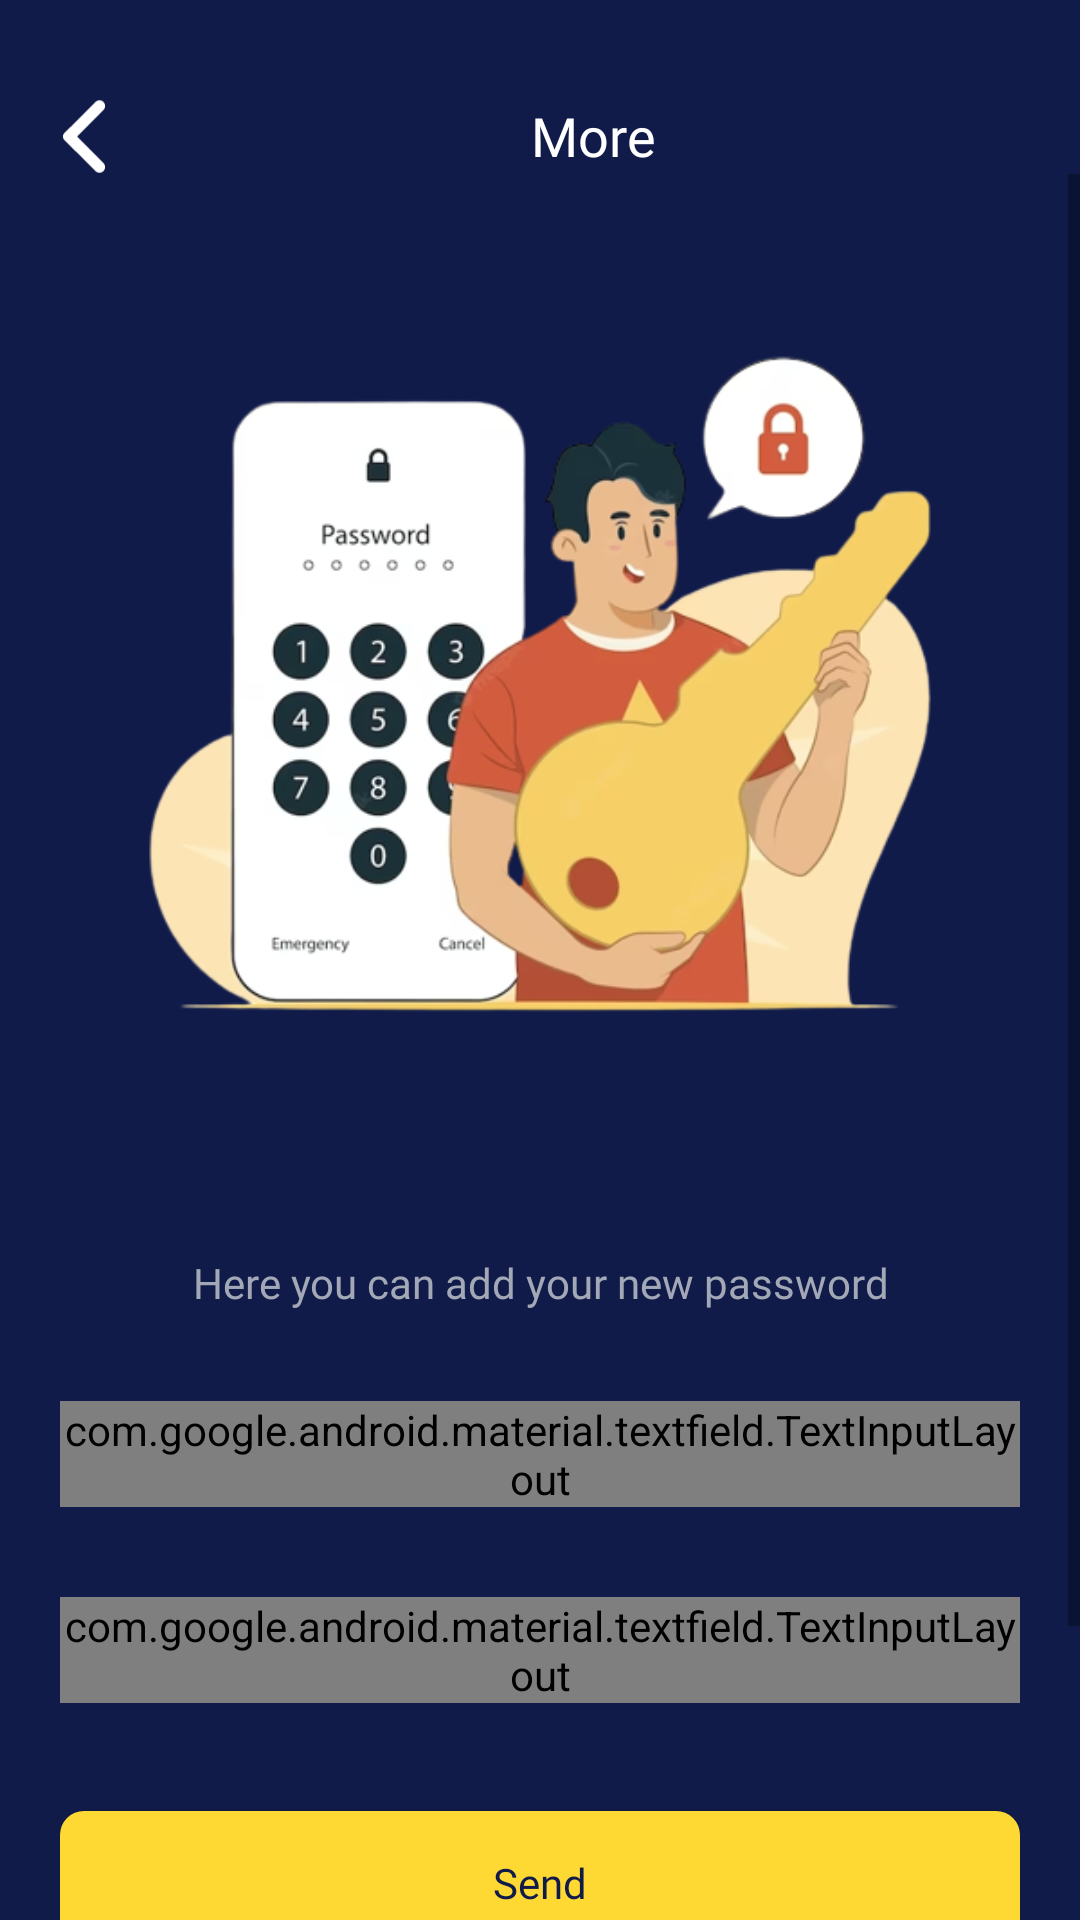

The Android layout XML behind this screen, and the referenced resources:
<!-- AndroidManifest.xml: application theme Theme.AndroidKotlinBoilerplate -->
<!-- res/layout/activity_reset_password.xml -->
<?xml version="1.0" encoding="utf-8"?>
<layout xmlns:android="http://schemas.android.com/apk/res/android"
    xmlns:app="http://schemas.android.com/apk/res-auto"
    xmlns:tools="http://schemas.android.com/tools">

    <data>
        <variable
            name="viewModel"
            type="com.technource.android.ui.resetPasswordModule.ResetPasswordViewModel" />
    </data>

    <LinearLayout
        android:layout_width="match_parent"
        android:layout_height="match_parent"
        android:background="@color/kcPrimaryColor"
        android:orientation="vertical"
        tools:context=".ui.resetPassword.ResetPasswordActivity">

        <include
            android:id="@+id/headerLayout"
            layout="@layout/title_header" />

        <ScrollView
            android:layout_width="match_parent"
            android:layout_height="match_parent"
            android:fadingEdge="none"
            android:fillViewport="true">

            <androidx.constraintlayout.widget.ConstraintLayout
                android:layout_width="match_parent"
                android:layout_height="wrap_content"
                android:padding="@dimen/dp_20">

                <androidx.appcompat.widget.AppCompatImageView
                    android:id="@+id/resetPassImg"
                    android:layout_width="wrap_content"
                    android:layout_height="@dimen/dp_300"
                    android:src="@drawable/img_reset_password"
                    app:layout_constraintEnd_toEndOf="parent"
                    app:layout_constraintStart_toStartOf="parent"
                    app:layout_constraintTop_toTopOf="parent" />

                <androidx.appcompat.widget.AppCompatTextView
                    android:id="@+id/resetPassDesc"
                    android:layout_width="match_parent"
                    android:layout_height="wrap_content"
                    android:layout_marginTop="@dimen/dp_40"
                    android:fontFamily="@font/montserrat_regular"
                    android:gravity="center"
                    android:text="@string/set_new_password_message"
                    android:textColor="@color/kcCaptionLightGray"
                    android:textSize="@dimen/sp_14"
                    app:layout_constraintEnd_toEndOf="parent"
                    app:layout_constraintStart_toStartOf="parent"
                    app:layout_constraintTop_toBottomOf="@+id/resetPassImg" />

                <com.google.android.material.textfield.TextInputLayout
                    android:id="@+id/passwordTextInput"
                    android:layout_width="match_parent"
                    android:layout_height="wrap_content"
                    android:layout_marginTop="@dimen/dp_30"
                    app:boxStrokeWidth="0dp"
                    app:boxStrokeWidthFocused="0dp"
                    app:errorIconDrawable="@null"
                    app:hintEnabled="false"
                    app:layout_constraintEnd_toEndOf="parent"
                    app:layout_constraintStart_toStartOf="parent"
                    app:layout_constraintTop_toBottomOf="@+id/resetPassDesc"
                    app:passwordToggleDrawable="@drawable/show_hide_password_selector"
                    app:passwordToggleEnabled="true"
                    app:passwordToggleTint="@color/white">

                    <com.google.android.material.textfield.TextInputEditText
                        android:id="@+id/passwordET"
                        style="@style/editTextStyle"
                        android:layout_width="match_parent"
                        android:layout_height="@dimen/dp_60"
                        android:background="@drawable/edit_text_view_bg"
                        android:hint="@string/password"
                        android:inputType="textPassword"
                        android:padding="@dimen/dp_10" />
                </com.google.android.material.textfield.TextInputLayout>

                <com.google.android.material.textfield.TextInputLayout
                    android:id="@+id/confirmPasswordTextInput"
                    android:layout_width="match_parent"
                    android:layout_height="wrap_content"
                    android:layout_marginTop="@dimen/dp_30"
                    app:boxStrokeWidth="0dp"
                    app:boxStrokeWidthFocused="0dp"
                    app:errorIconDrawable="@null"
                    app:hintEnabled="false"
                    app:layout_constraintEnd_toEndOf="parent"
                    app:layout_constraintStart_toStartOf="parent"
                    app:layout_constraintTop_toBottomOf="@+id/passwordTextInput"
                    app:passwordToggleDrawable="@drawable/show_hide_password_selector"
                    app:passwordToggleEnabled="true"
                    app:passwordToggleTint="@color/white">

                    <com.google.android.material.textfield.TextInputEditText
                        android:id="@+id/confirmPasswordET"
                        style="@style/editTextStyle"
                        android:layout_width="match_parent"
                        android:layout_height="@dimen/dp_60"
                        android:background="@drawable/edit_text_view_bg"
                        android:hint="@string/confirm_password"
                        android:inputType="textPassword"
                        android:padding="@dimen/dp_10" />
                </com.google.android.material.textfield.TextInputLayout>

                <com.google.android.material.button.MaterialButton
                    android:id="@+id/send"
                    style="@style/yellowBtnStyle"
                    android:layout_width="match_parent"
                    android:layout_height="@dimen/dp_60"
                    android:layout_marginTop="@dimen/dp_30"
                    android:onClick="@{() -> viewModel.onLoginClicked()}"
                    android:text="@string/forgot_password_button"
                    app:layout_constraintTop_toBottomOf="@+id/confirmPasswordTextInput" />

                <androidx.appcompat.widget.AppCompatImageView
                    android:layout_width="wrap_content"
                    android:layout_height="@dimen/dp_40"
                    android:layout_marginTop="@dimen/dp_40"
                    android:src="@drawable/img_app_logo"
                    app:layout_constraintEnd_toEndOf="parent"
                    app:layout_constraintStart_toStartOf="parent"
                    app:layout_constraintTop_toBottomOf="@id/send" />
            </androidx.constraintlayout.widget.ConstraintLayout>
        </ScrollView>
    </LinearLayout>
</layout>
<!-- res/layout/title_header.xml (included above) -->
<?xml version="1.0" encoding="utf-8"?>
<LinearLayout xmlns:android="http://schemas.android.com/apk/res/android"
    xmlns:app="http://schemas.android.com/apk/res-auto"
    xmlns:tools="http://schemas.android.com/tools"
    android:layout_width="match_parent"
    android:layout_height="wrap_content"
    android:orientation="horizontal">

    <androidx.appcompat.widget.AppCompatImageView
        android:id="@+id/backBtn"
        android:layout_width="wrap_content"
        android:layout_height="@dimen/dp_25"
        android:layout_marginStart="@dimen/dp_20"
        android:layout_marginTop="@dimen/dp_33"
        android:adjustViewBounds="true"
        android:src="@drawable/ic_back"
        app:layout_constraintStart_toStartOf="parent"
        app:layout_constraintTop_toTopOf="parent" />

    <androidx.appcompat.widget.AppCompatTextView
        android:id="@+id/headerTitle"
        style="@style/white18Medium"
        android:layout_width="match_parent"
        android:layout_height="wrap_content"
        android:layout_marginTop="@dimen/dp_33"
        android:gravity="center"
        tools:text="More" />

</LinearLayout>
<!-- resources referenced by this layout -->
<resources>
  <color name="kcCaptionLightGray">#A2A8B5</color>
  <color name="kcPrimaryColor">#101B49</color>
  <color name="white">#FFFFFFFF</color>
  <dimen name="dp_10">10dp</dimen>
  <dimen name="dp_20">20dp</dimen>
  <dimen name="dp_25">25dp</dimen>
  <dimen name="dp_30">30dp</dimen>
  <dimen name="dp_300">300dp</dimen>
  <dimen name="dp_33">33dp</dimen>
  <dimen name="dp_40">40dp</dimen>
  <dimen name="dp_60">60dp</dimen>
  <dimen name="sp_14">14sp</dimen>
  <!-- drawable edit_text_view_bg (drawable) -->
  <?xml version="1.0" encoding="utf-8"?>
  <shape xmlns:android="http://schemas.android.com/apk/res/android"
      android:shape="rectangle" android:padding="15dp">
      <solid android:color="@color/kcCaptionLightGrayOpacity"/>
      <corners
         android:radius="@dimen/dp_3"/>
      <stroke android:width="1dip" android:color="@color/kcCaptionLightGrayOpacity" />
  </shape>
  <!-- drawable show_hide_password_selector (drawable) -->
  <?xml version="1.0" encoding="utf-8"?>
  <selector xmlns:android="http://schemas.android.com/apk/res/android">
      <item android:drawable="@drawable/hide_password" android:state_checked="true"/>
      <item android:drawable="@drawable/show_password"/>
  </selector>
  <string name="confirm_password">Confirm Password</string>
  <string name="forgot_password_button">Send</string>
  <string name="password">Password</string>
  <string name="set_new_password_message">Here you can add your new password</string>
  <style name="editTextStyle" parent="android:style/Widget.EditText">
          <item name="android:textColor">@color/white</item>
          <item name="android:textColorHint">@color/kcCaptionLightGray</item>
          <item name="android:textSize">@dimen/sp_14</item>
          <item name="fontFamily">@font/montserrat_regular</item>
          <item name="android:lines">1</item>
      </style>
  <style name="white18Medium">
          <item name="android:textColor">@color/white</item>
          <item name="android:textSize">@dimen/sp_18</item>
          <item name="fontFamily">@font/montserrat_medium</item>
      </style>
  <style name="yellowBtnStyle" parent="Platform.MaterialComponents">
          <item name="cornerRadius">8dp</item>
          <item name="backgroundTint">@color/kcYellow</item>
          <item name="android:textSize">@dimen/sp_14</item>
          <item name="android:textAllCaps">false</item>
          <item name="textAllCaps">false</item>
          <item name="fontFamily">@font/montserrat_medium</item>
          <item name="android:textColor">@color/kcPrimaryColor</item>
      </style>
  <style name="Theme.AndroidKotlinBoilerplate" parent="Theme.MaterialComponents.Light.NoActionBar">
          
          <item name="colorPrimary">@color/kcPrimaryColor</item>
          <item name="colorPrimaryVariant">@color/purple_700</item>
          <item name="colorOnPrimary">@color/white</item>
          
          <item name="colorSecondary">@color/teal_200</item>
          <item name="colorSecondaryVariant">@color/teal_700</item>
          <item name="colorOnSecondary">@color/black</item>
          
          <item name="android:statusBarColor">@color/kcPrimaryColor</item>
          <item name="android:navigationBarColor">@color/kcPrimaryColor</item>
          
      </style>
  <color name="kcCaptionLightGrayOpacity">#2b3961</color>
  <dimen name="dp_3">3dp</dimen>
  <dimen name="sp_18">18sp</dimen>
  <color name="kcYellow">#FFD933</color>
  <color name="purple_700">#FF3700B3</color>
  <color name="teal_200">#FF03DAC5</color>
  <color name="teal_700">#FF018786</color>
  <color name="black">#FF000000</color>
</resources>
